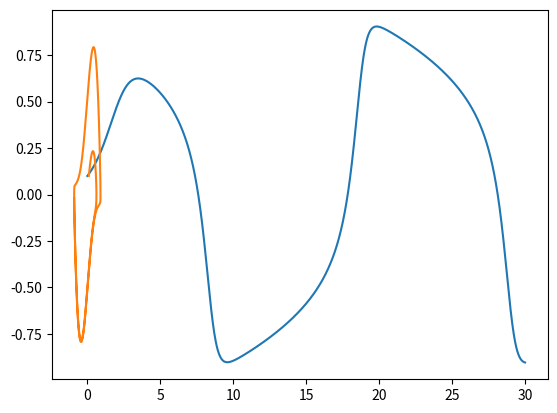

Write the Python code that produced this figure.
# -*- coding: utf-8 -*-
"""
Created on Thu Dec  5 18:54:43 2019

[redacted]
"""

import numpy as np
import matplotlib.pyplot as plt

h=1e-5
t=0
w0=0.4
T=1
g=2
gt=5
Einit=0.1
E_dtinit=0.1

Ts=[]
E=Einit
E_dt=E_dtinit
E_arr=[]
E_dt_arr=[]
E_dt2init=-w0**2*(E)-(1/T)*E_dt+(g-gt*(E)**2)*E_dt

while t<=30:
    E_dt2=-w0**2*(E)-(1/T)*E_dt+(g-gt*(E)**2)*E_dt
    E_dt=E_dt+E_dt2*h
    E=E+E_dt*h
    E_dt_arr.append(E_dt)
    E_arr.append(E)
    Ts.append(t)
    t=t+h
    
plt.plot(Ts,E_arr)
plt.show()
plt.plot(E_arr,E_dt_arr)
plt.show()